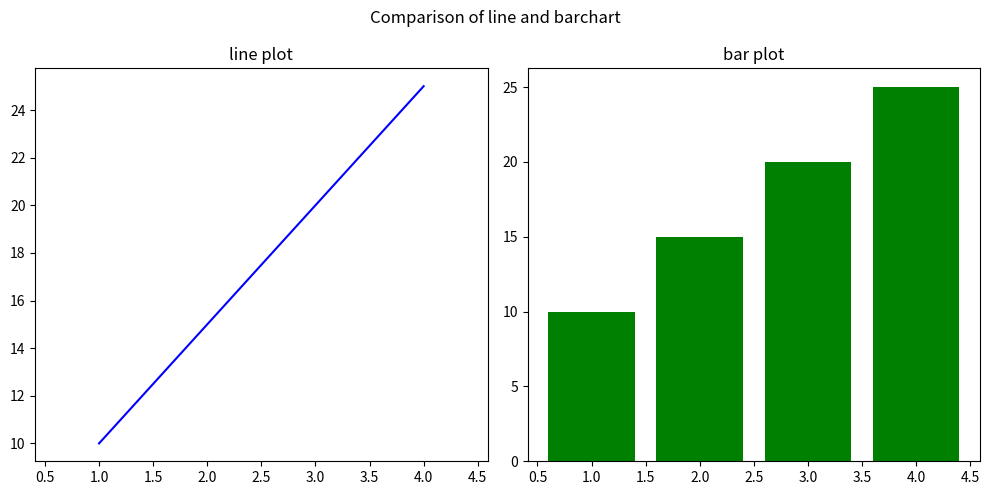

Write the Python code that produced this figure.
import matplotlib.pyplot as plt 

# x = [1,2,3,4]
# y = [10,15,20,25]

# plt.subplot(1,2,1) #1row , 2col , 1st subplot
# plt.plot(x,y)
# plt.title("Line chart")

# plt.subplot(1,2,2) #1row , 2col , 1st subplot
# plt.bar(x,y)
# plt.title("pie chart")

# plt.show()

#Another method - Professional:

fig , ax = plt.subplots(1,2,figsize = (10,5), sharex= True)

x = [1,2,3,4]
y = [10,15,20,25]

ax[0].plot(x,y, color = 'blue')
ax[0].set_title("line plot")

ax[1].bar(x,y, color = 'green')
ax[1].set_title("bar plot")

fig.suptitle("Comparison of line and barchart")
plt.tight_layout()
plt.show()
